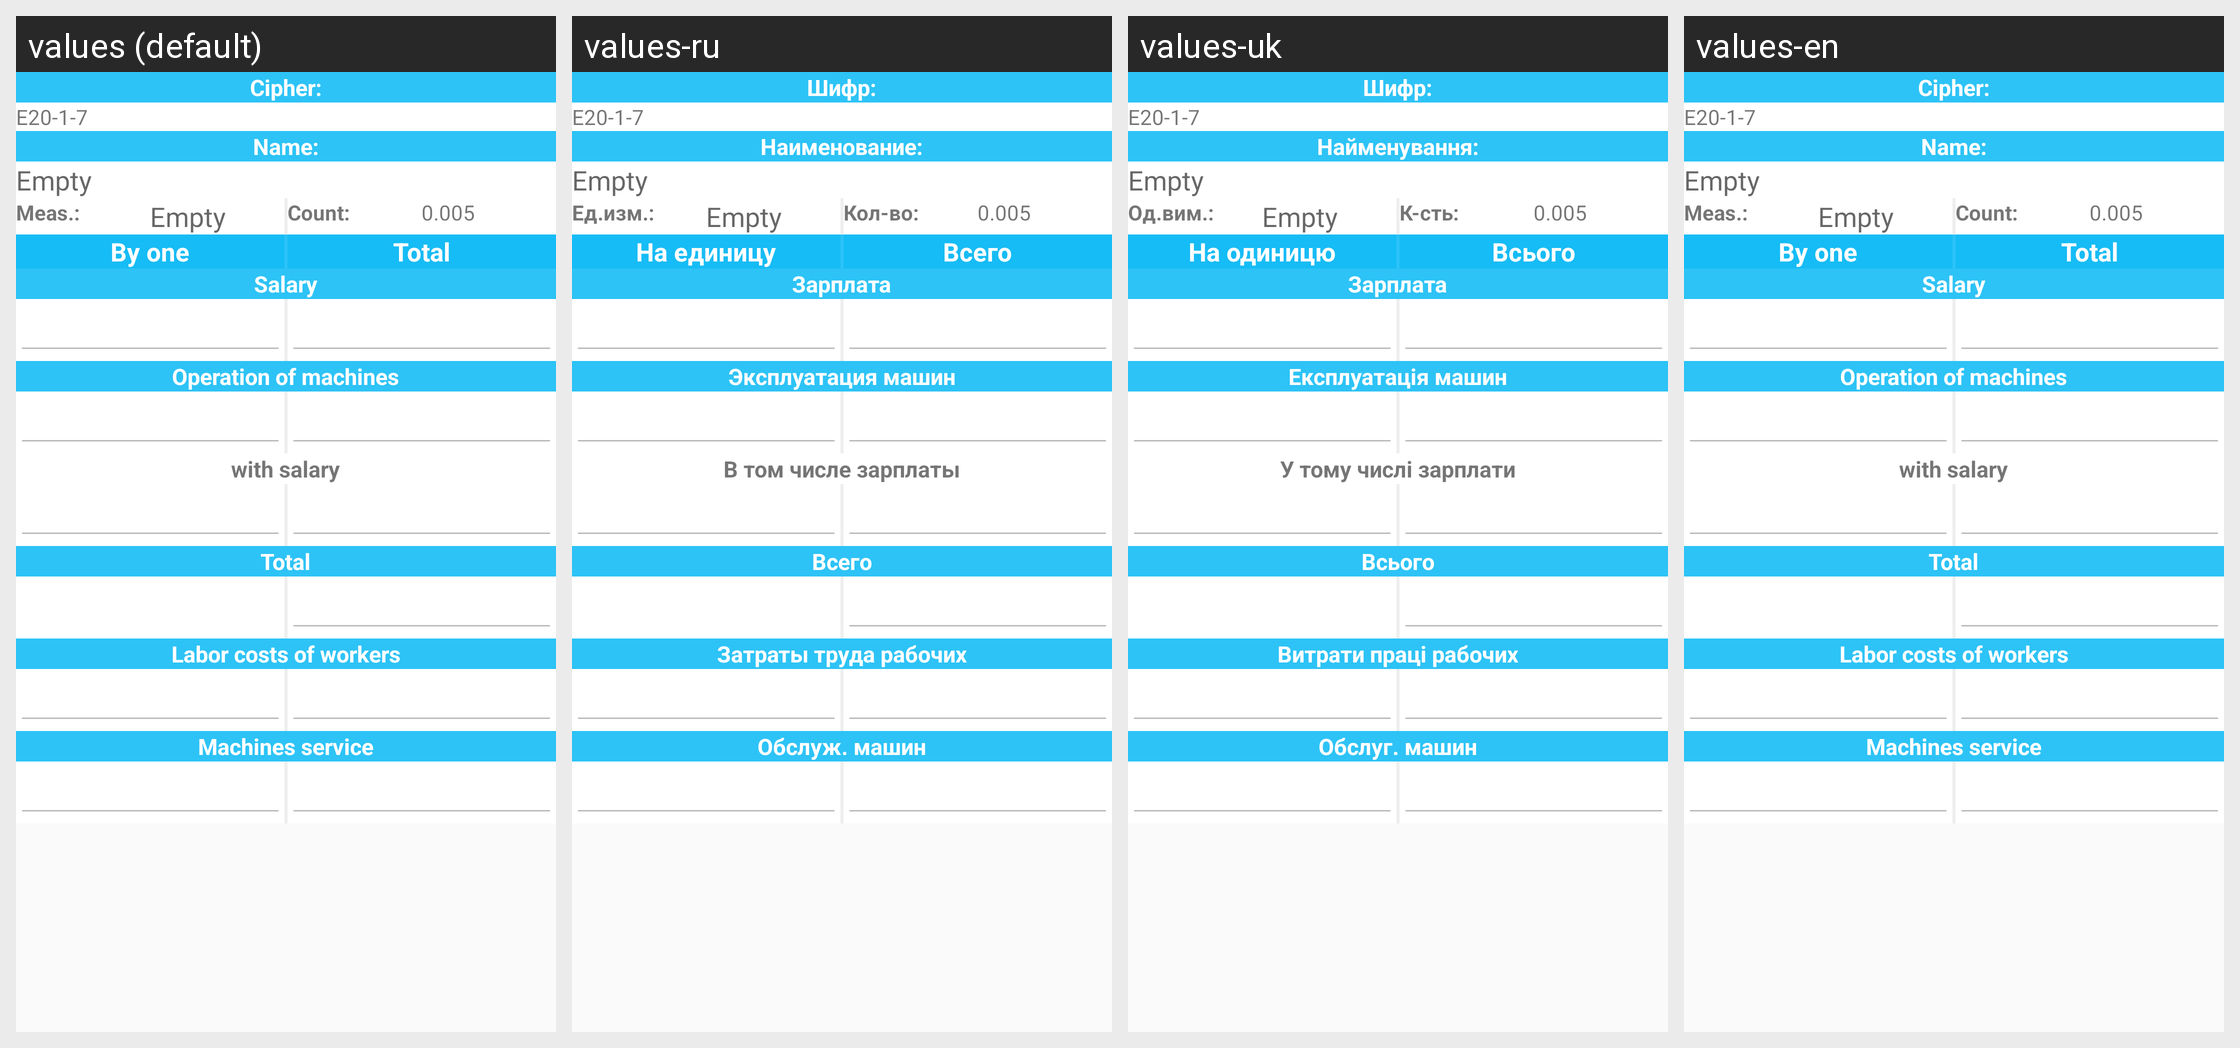

The Android screen above is rendered under several locales of the same app. Produce the string resources it draws, with the default and per-locale values.
Android screen res/layout/detail_layout_new_new.xml rendered under 4 locales, left to right: values (default), values-ru, values-uk, values-en. Device: Nexus 5 (rendered at 1080×1920; each locale shown at half size, 540×960, under a caption strip naming it); theme AppTheme.
Strings drawn on this screen, with the default value and each locale's value (text and hints the layout hard-codes, and strings that could not be matched under every locale, appear in the picture but are not listed):

pos_cipher
  values: Cipher:
  values-ru: Шифр:
  values-uk: Шифр:
  values-en: Cipher:

pos_name
  values: Name:
  values-ru: Наименование:
  values-uk: Найменування:
  values-en: Name:

pos_measured
  values: Meas.:
  values-ru: Ед.изм.:
  values-uk: Од.вим.:
  values-en: Meas.:

pos_use_hours_by_one_full
  values: By one
  values-ru: На единицу
  values-uk: На одиницю
  values-en: By one

pos_total_by_one
  values: Total
  values-ru: Всего
  values-uk: Всього
  values-en: Total

pos_zp_full
  values: Salary
  values-ru: Зарплата
  values-uk: Зарплата
  values-en: Salary

pos_use_machine_by_one
  values: Operation of machines
  values-ru: Эксплуатация машин
  values-uk: Експлуатація машин
  values-en: Operation of machines

pos_use_with_zp
  values: with salary
  values-ru: В том числе зарплаты
  values-uk: У тому числі зарплати
  values-en: with salary

pos_use_workers_hours
  values: Labor costs of workers
  values-ru: Затраты труда рабочих
  values-uk: Витрати праці рабочих
  values-en: Labor costs of workers

pos_use_machine_hours
  values: Machines service
  values-ru: Обслуж. машин
  values-uk: Обслуг. машин
  values-en: Machines service
